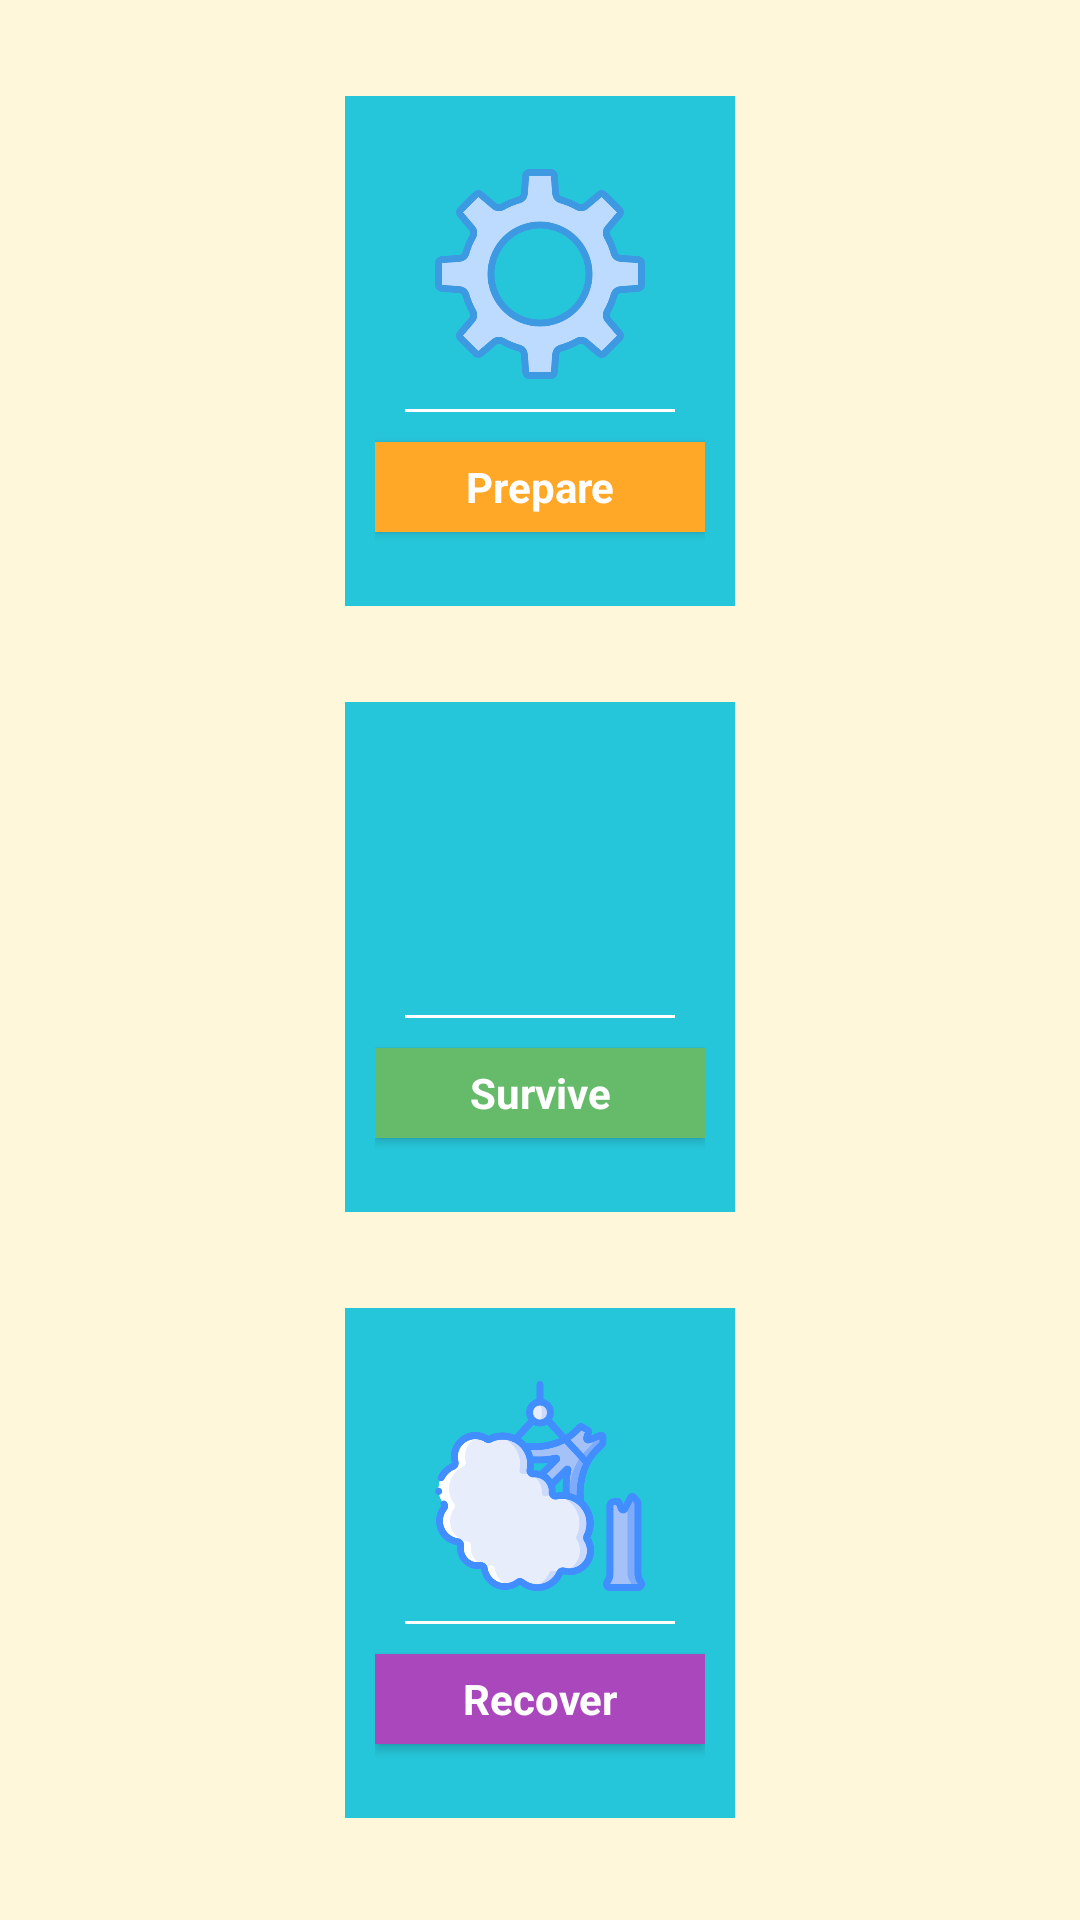

Reconstruct the res/layout file that produces this screen, plus the resources it refers to.
<!-- AndroidManifest.xml: application theme AppTheme -->
<!-- res/layout/activity_todo.xml -->
<?xml version="1.0" encoding="utf-8"?>
<ScrollView xmlns:android="http://schemas.android.com/apk/res/android"
    xmlns:tools="http://schemas.android.com/tools"
    android:layout_width="match_parent"
    android:layout_height="match_parent"
    android:background="@color/tan_background"
    android:orientation="vertical"
    tools:context="com.example.android.quakereport.TodoActivity">

    <LinearLayout
        android:layout_width="match_parent"
        android:layout_height="match_parent"
        android:gravity="center"
        android:orientation="vertical"
        android:layout_margin="16dp">

        <LinearLayout
            android:layout_width="130dp"
            android:layout_height="170dp"
            android:orientation="vertical"
            android:gravity="center"
            android:padding="10dp"
            android:background="@color/category_phrases"
            android:layout_margin="16dp">

            <ImageView
                android:layout_width="70dp"
                android:src="@drawable/prepare"
                android:layout_height="70dp"/>

            <View
                android:layout_width="match_parent"
                android:layout_height="1dp"
                android:layout_margin="10dp"
                android:background="#fff"/>

            <Button
                android:id="@+id/prepare_move_intent"
                style="@style/CategoryStyle"
                android:layout_height="30dp"
                android:background="@color/category_numbers"
                android:text="@string/category_prepare" />
        </LinearLayout>

        <LinearLayout
            android:layout_width="130dp"
            android:layout_height="170dp"
            android:orientation="vertical"
            android:gravity="center"
            android:padding="10dp"
            android:background="@color/category_phrases"
            android:layout_margin="16dp">

            <ImageView
                android:layout_width="70dp"
                android:src="@drawable/survive"
                android:layout_height="70dp"/>

            <View
                android:layout_width="match_parent"
                android:layout_height="1dp"
                android:layout_margin="10dp"
                android:background="#fff"/>

            <Button
                android:id="@+id/survive_move_intent"
                style="@style/CategoryStyle"
                android:layout_height="30dp"
                android:background="@color/category_family"
                android:text="@string/category_survive" />
        </LinearLayout>

        <LinearLayout
            android:layout_width="130dp"
            android:layout_height="170dp"
            android:orientation="vertical"
            android:gravity="center"
            android:padding="10dp"
            android:background="@color/category_phrases"
            android:layout_margin="16dp">

            <ImageView
                android:layout_width="70dp"
                android:src="@drawable/recovery"
                android:layout_height="70dp"/>

            <View
                android:layout_width="match_parent"
                android:layout_height="1dp"
                android:layout_margin="10dp"
                android:background="#fff"/>

            <Button
                android:id="@+id/recover_move_intent"
                style="@style/CategoryStyle"
                android:layout_height="30dp"
                android:background="@color/category_colors"
                android:text="@string/category_recover" />
        </LinearLayout>

    </LinearLayout>



</ScrollView>
<!-- resources referenced by this layout -->
<resources>
  <color name="category_colors">#ab47bc</color>
  <color name="category_family">#66bb6a</color>
  <color name="category_numbers">#ffa726</color>
  <color name="category_phrases">#26c6da</color>
  <color name="tan_background">#FFF7DA</color>
  <!-- drawable prepare: png bitmap (drawable, 29105 bytes) -->
  <!-- drawable recovery: png bitmap (drawable, 34270 bytes) -->
  <string name="category_prepare">Prepare</string>
  <string name="category_recover">Recover</string>
  <string name="category_survive">Survive</string>
  <style name="CategoryStyle">
          <item name="android:layout_width">match_parent</item>
          <item name="android:layout_height">@dimen/list_item_height</item>
          <item name="android:gravity">center</item>
          <item name="android:padding">2dp</item>
          <item name="android:textColor">@android:color/white</item>
          <item name="android:textStyle">bold</item>
          <item name="android:textAppearance">?android:textAppearanceSmall</item>
      </style>
  <style name="AppTheme" parent="Theme.AppCompat.Light.DarkActionBar">
          <item name="colorPrimary">@color/primary_color</item>
          <item name="colorPrimaryDark">@color/primary_dark_color</item>
      </style>
  <color name="primary_color">#795548</color>
  <color name="primary_dark_color">#4b2c20</color>
</resources>
